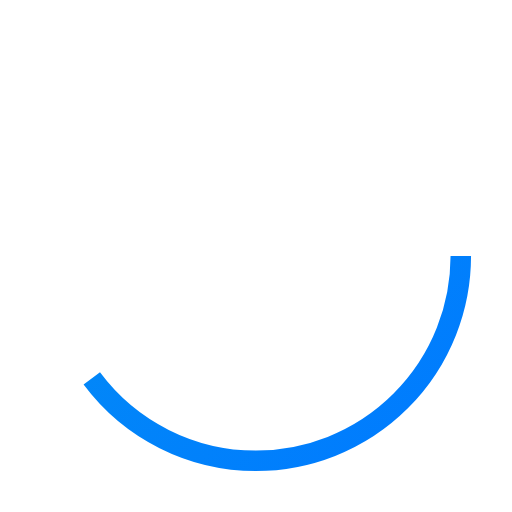
t = 0.00 s
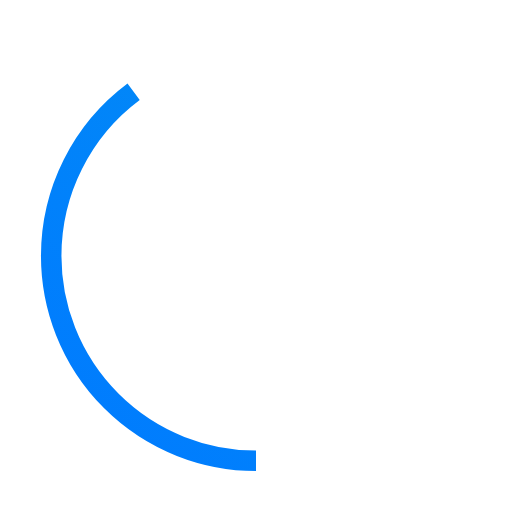
t = 0.25 s
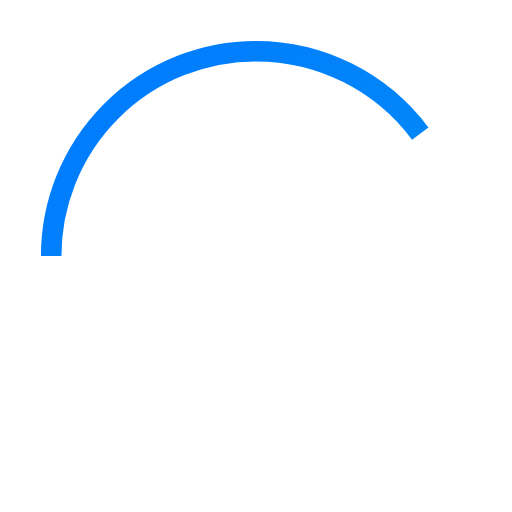
t = 0.50 s
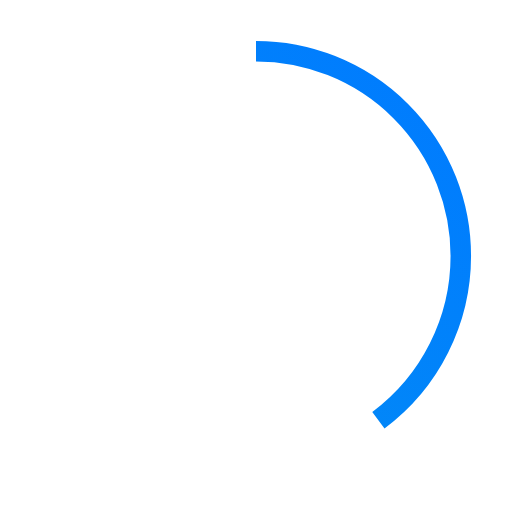
t = 0.75 s

The animated SVG that drew these frames (rendered in a browser with its animation timeline set to each time). Animation: 1 SMIL element (animateTransform=1); one cycle of 1.00 s, repeats indefinitely.

<svg xmlns="http://www.w3.org/2000/svg" viewBox="0 0 100 100">
  <defs>
    <linearGradient id="loaderGradient" x1="0%" y1="0%" x2="100%" y2="100%">
      <stop offset="0%" stop-color="#0390F3" />
      <stop offset="100%" stop-color="#007AFF" />
    </linearGradient>
  </defs>
  <circle cx="50" cy="50" r="40" fill="none" stroke="url(#loaderGradient)" stroke-width="4" stroke-dasharray="200" stroke-dashoffset="100">
    <animateTransform attributeName="transform" type="rotate" from="0 50 50" to="360 50 50" dur="1s" repeatCount="indefinite" />
  </circle>
</svg>
